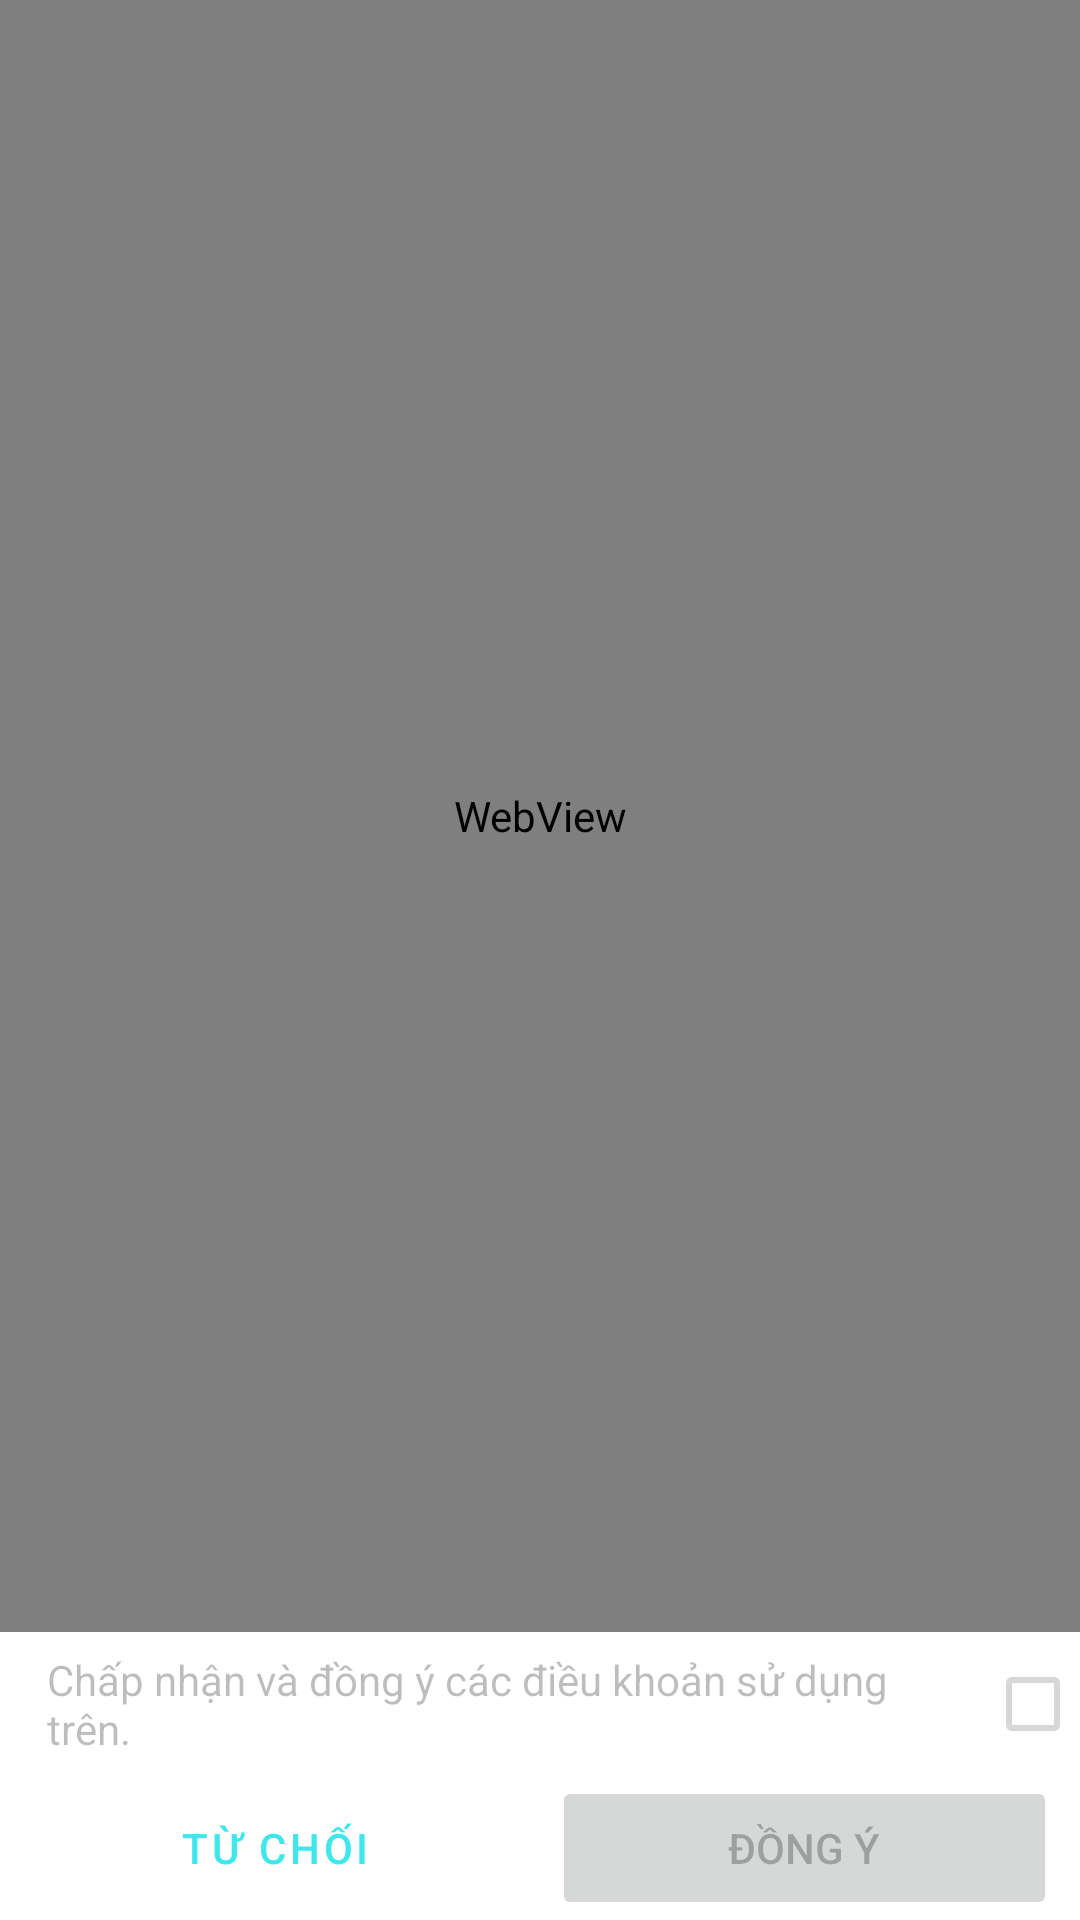

Here is an Android app screen rendered from its layout file. Give the layout XML and the strings, colors and styles it references.
<!-- AndroidManifest.xml: application theme Theme.LocationUpadater -->
<!-- res/layout/activity_policy.xml -->
<?xml version="1.0" encoding="utf-8"?>
<LinearLayout xmlns:android="http://schemas.android.com/apk/res/android"
    xmlns:tools="http://schemas.android.com/tools"
    android:layout_width="match_parent"
    android:layout_height="match_parent"
    android:orientation="vertical"
    android:padding="@dimen/box_inset_layout_padding"
    tools:context=".PolicyActivity">

    <WebView
        android:id="@+id/webView"
        android:layout_width="match_parent"
        android:layout_height="0dp"
        android:layout_weight="1" />

    <CheckBox
        android:id="@+id/cbAccept"
        android:layout_width="match_parent"
        android:layout_height="wrap_content"
        android:enabled="false"
        android:layoutDirection="rtl"
        android:paddingHorizontal="16dp"
        android:text="Chấp nhận và đồng ý các điều khoản sử dụng trên." />

    <LinearLayout
        android:layout_width="match_parent"
        android:layout_height="wrap_content"
        android:orientation="horizontal"
        android:paddingHorizontal="8dp">

        <Button
            android:id="@+id/btDeny"
            style="?buttonBarButtonStyle"
            android:layout_width="0dp"
            android:layout_height="wrap_content"
            android:layout_weight="1"
            android:text="Từ chối" />

        <Button
            android:id="@+id/btAccept"
            style="?buttonStyleSmall"
            android:layout_width="0dp"
            android:layout_height="wrap_content"
            android:layout_marginStart="8dp"
            android:layout_weight="1"
            android:enabled="false"
            android:text="Đồng ý" />
    </LinearLayout>
</LinearLayout>
<!-- resources referenced by this layout -->
<resources>
  <style name="Theme.LocationUpadater" parent="Theme.MaterialComponents.DayNight.DarkActionBar">
          
          <item name="colorPrimary">@color/purple_500</item>
          <item name="colorPrimaryVariant">@color/purple_700</item>
          <item name="colorOnPrimary">@color/white</item>
          
          <item name="colorSecondary">@color/teal_200</item>
          <item name="colorSecondaryVariant">@color/teal_700</item>
          <item name="colorOnSecondary">@color/black</item>
          
          <item name="android:statusBarColor" tools:targetApi="l">?attr/colorPrimaryVariant</item>
          
      </style>
  <color name="purple_500">#3de7ec</color>
  <color name="purple_700">#3de7ec</color>
  <color name="white">#FFFFFFFF</color>
  <color name="teal_200">#FF03DAC5</color>
  <color name="teal_700">#FF018786</color>
  <color name="black">#FF000000</color>
</resources>
